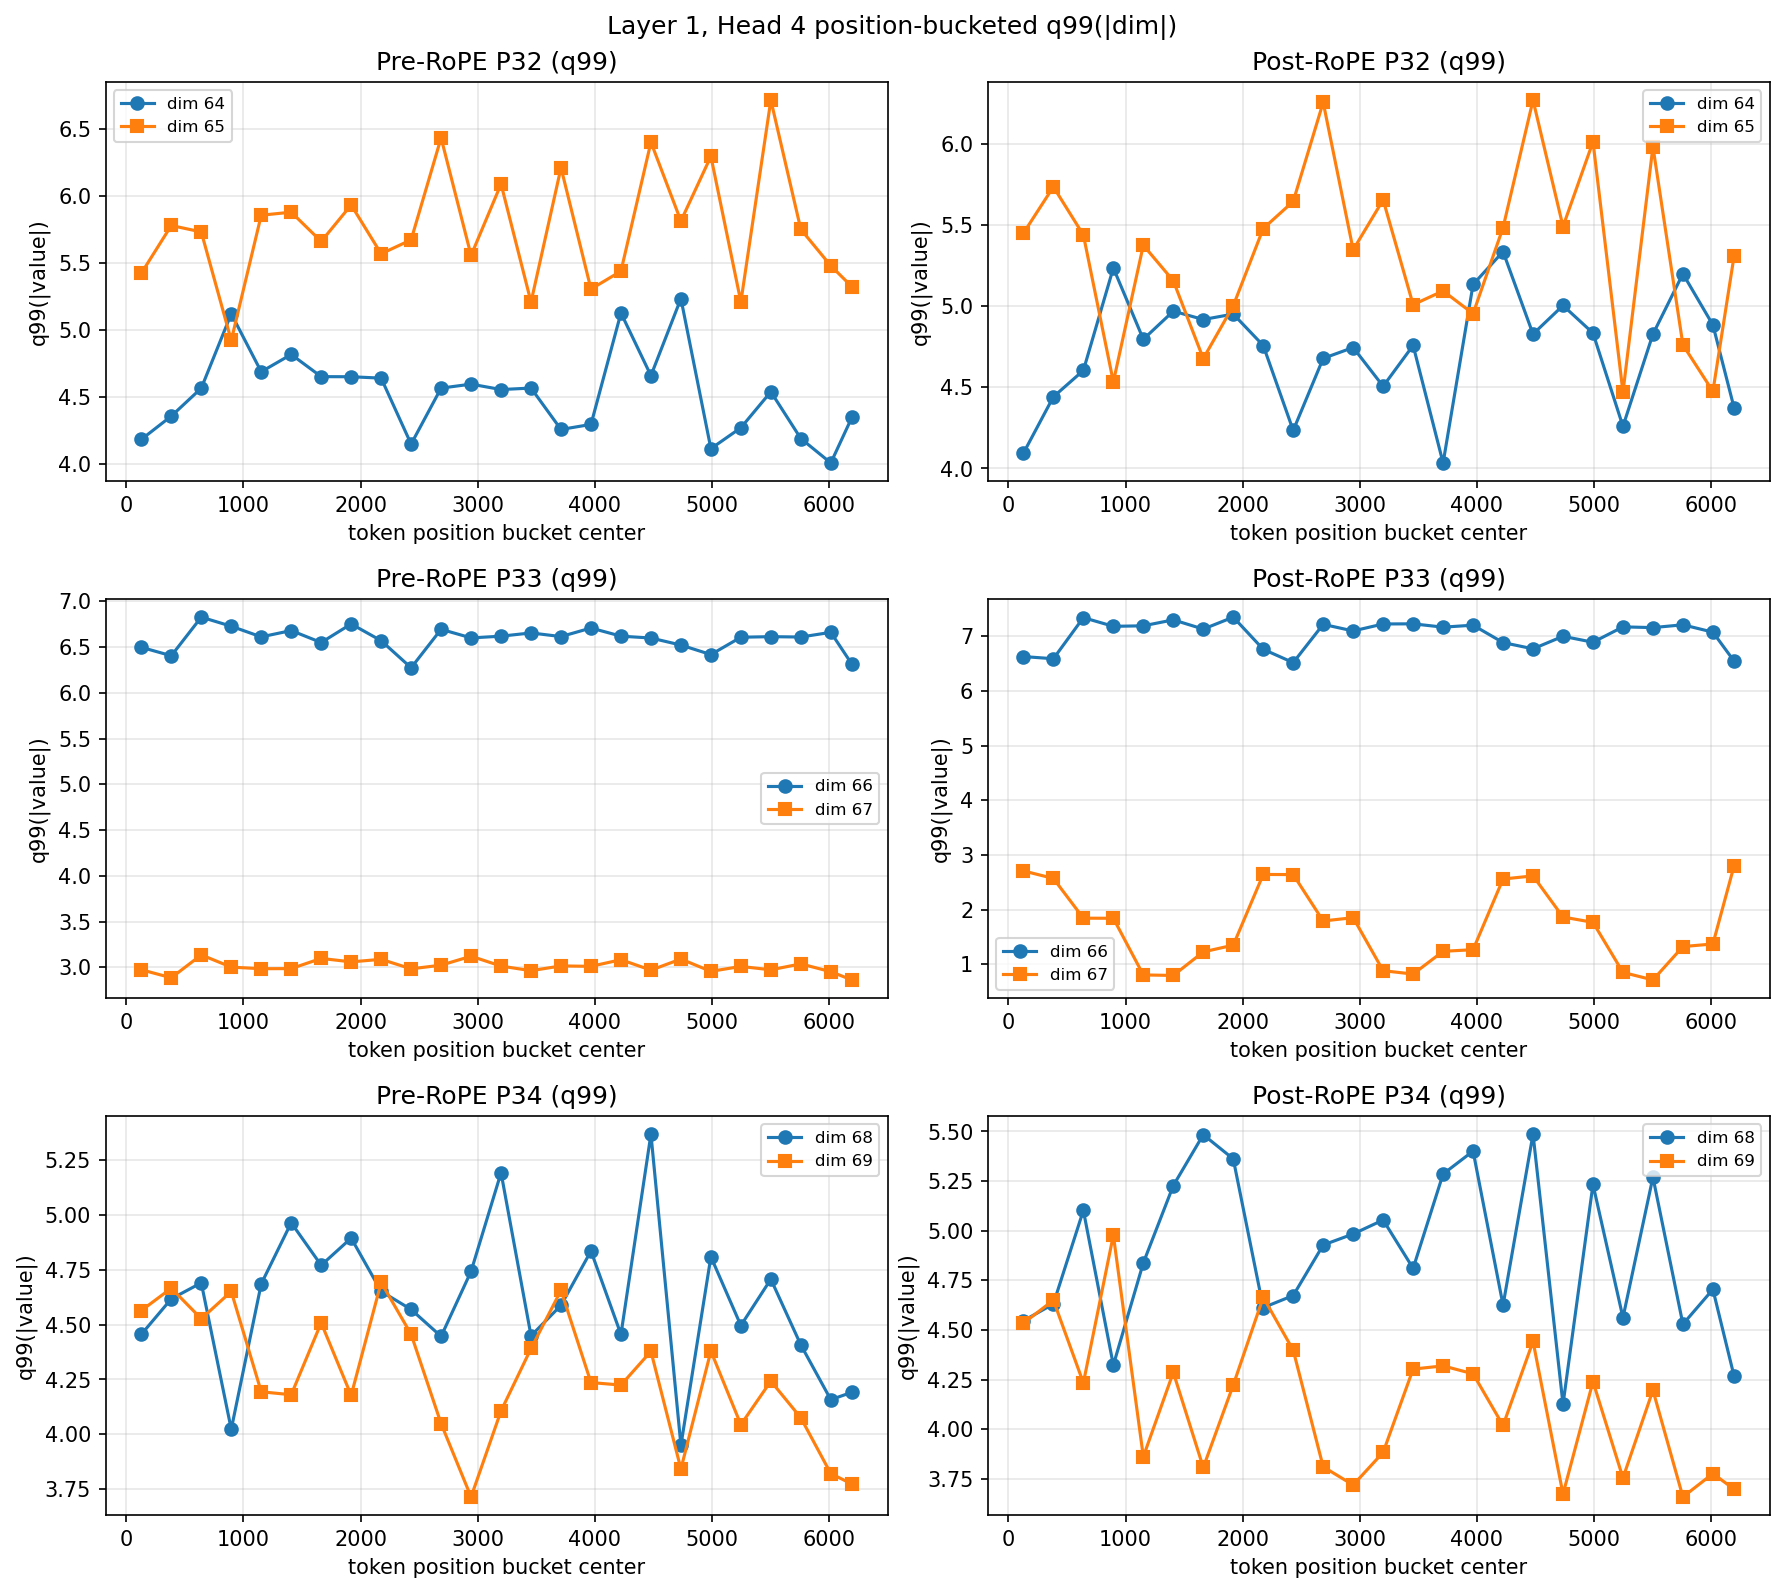

The data file committed next to this chart (first rows):
pair, bucket_center, post_dim0_q, post_dim1_q, post_ratio_minmax
32, 127.5, 4.094, 5.449, 0.7514
32, 383.5, 4.441, 5.735, 0.7745
32, 639.5, 4.604, 5.438, 0.8466
32, 895.5, 5.235, 4.533, 0.866
32, 1152, 4.796, 5.375, 0.8922
32, 1408, 4.969, 5.156, 0.9637
32, 1664, 4.917, 4.677, 0.9511
32, 1920, 4.951, 5.002, 0.9897
32, 2176, 4.757, 5.478, 0.8685
32, 2432, 4.234, 5.645, 0.7502
32, 2688, 4.678, 6.255, 0.7479
32, 2944, 4.745, 5.347, 0.8875
32, 3200, 4.506, 5.654, 0.797
32, 3456, 4.758, 5.009, 0.9499
32, 3712, 4.034, 5.094, 0.792
32, 3968, 5.133, 4.953, 0.9649
32, 4224, 5.336, 5.483, 0.9731
32, 4480, 4.828, 6.268, 0.7702
32, 4736, 5.004, 5.49, 0.9114
32, 4992, 4.834, 6.012, 0.8041
32, 5248, 4.26, 4.47, 0.9529
32, 5504, 4.827, 5.981, 0.807
32, 5760, 5.199, 4.761, 0.9157
32, 6016, 4.884, 4.475, 0.9163
32, 6196, 4.374, 5.309, 0.8239
33, 127.5, 6.63, 2.708, 0.4084
33, 383.5, 6.59, 2.57, 0.39
33, 639.5, 7.342, 1.843, 0.251
33, 895.5, 7.183, 1.841, 0.2563
33, 1152, 7.192, 0.8047, 0.1119
33, 1408, 7.302, 0.795, 0.1089
33, 1664, 7.132, 1.226, 0.1719
33, 1920, 7.351, 1.35, 0.1836
33, 2176, 6.763, 2.643, 0.3908
33, 2432, 6.519, 2.641, 0.4051
33, 2688, 7.219, 1.792, 0.2482
33, 2944, 7.098, 1.852, 0.261
33, 3200, 7.226, 0.8819, 0.122
33, 3456, 7.229, 0.8204, 0.1135
33, 3712, 7.168, 1.237, 0.1726
33, 3968, 7.204, 1.266, 0.1757
33, 4224, 6.886, 2.56, 0.3717
33, 4480, 6.771, 2.617, 0.3864
33, 4736, 7.001, 1.864, 0.2662
33, 4992, 6.892, 1.767, 0.2563
33, 5248, 7.173, 0.8507, 0.1186
33, 5504, 7.16, 0.7128, 0.09956
33, 5760, 7.211, 1.323, 0.1835
33, 6016, 7.076, 1.371, 0.1938
33, 6196, 6.546, 2.802, 0.4281
34, 127.5, 4.546, 4.534, 0.9973
34, 383.5, 4.631, 4.65, 0.9959
34, 639.5, 5.102, 4.233, 0.8297
34, 895.5, 4.323, 4.978, 0.8685
34, 1152, 4.838, 3.862, 0.7982
34, 1408, 5.227, 4.286, 0.82
34, 1664, 5.484, 3.808, 0.6944
34, 1920, 5.362, 4.223, 0.7876
34, 2176, 4.613, 4.665, 0.9888
34, 2432, 4.674, 4.398, 0.9411
... 15 more rows
